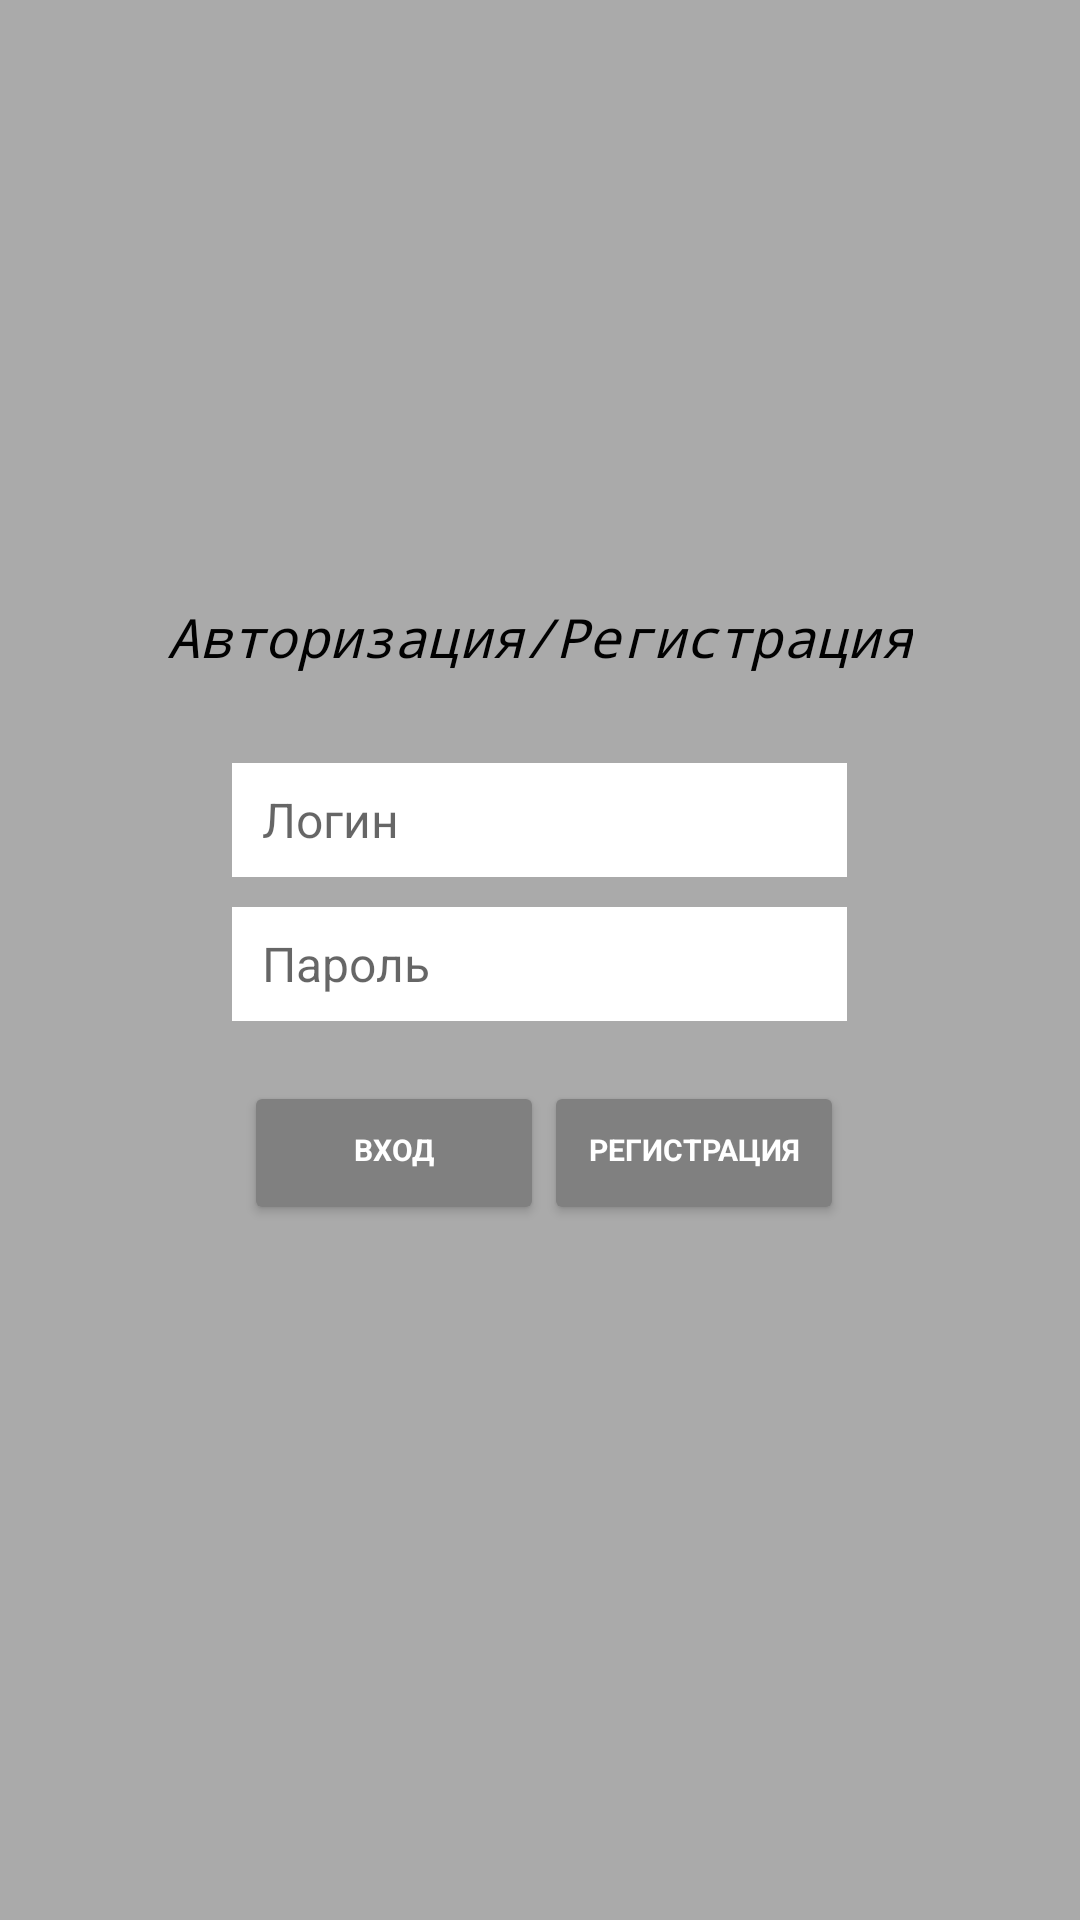

The Android layout XML behind this screen, and the referenced resources:
<!-- AndroidManifest.xml: application theme AppTheme -->
<!-- res/layout/activity_main.xml -->
<?xml version="1.0" encoding="utf-8"?>

<LinearLayout xmlns:android="http://schemas.android.com/apk/res/android"
    xmlns:tools="http://schemas.android.com/tools"
    android:id="@+id/activity_main"
    android:orientation="vertical"
    android:layout_width="match_parent"
    android:layout_height="match_parent"
    android:background="@android:color/background_light"
    android:backgroundTint="@android:color/darker_gray"
    >

        <TextView
            android:layout_width="wrap_content"
            android:layout_height="wrap_content"
            android:layout_gravity="center_horizontal"


            android:layout_marginTop="200dp"
            android:layout_marginBottom="30dp"

            android:text="Авторизация/Регистрация"

            android:fontFamily="monospace"
            android:textColor="@color/colorPrimary"
            android:textSize="18sp"
            android:textStyle="italic" />

        <EditText
            android:id="@+id/login"
            android:layout_gravity="center_horizontal"
            android:layout_width="205dp"
            android:layout_height="38dp"

            android:layout_marginBottom="10dp"
            android:paddingLeft="10dp"

            android:background="@android:color/darker_gray"
            android:backgroundTint="@android:color/background_light"
            android:hint="Логин"
            android:textSize="16dp" />

        <EditText
            android:id="@+id/password"

            android:layout_width="205dp"
            android:layout_height="38dp"
            android:layout_gravity="center_horizontal"
            android:layout_marginBottom="20dp"
            android:paddingLeft="10dp"

            android:background="@android:color/darker_gray"
            android:backgroundTint="@android:color/background_light"
            android:hint="Пароль"
            android:inputType="textPassword"
            android:textSize="16dp" />

    <LinearLayout
        android:layout_width="307dp"
        android:layout_height="wrap_content"
        android:layout_gravity="center"
        android:orientation="horizontal">

        <Button
            android:id="@+id/authorization"
            android:layout_width="wrap_content"
            android:layout_height="wrap_content"
            android:layout_marginLeft="55dp"


            android:width="100dp"
            android:backgroundTint="@android:color/tertiary_text_light"
            android:fontFamily="casual"
            android:text="Вход"
            android:textColor="@android:color/background_light"
            android:textSize="10sp"
            android:textStyle="bold" />

        <Button
                android:id="@+id/registration"
                android:layout_width="wrap_content"
                android:layout_height="wrap_content"


                android:width="100dp"
                android:backgroundTint="@android:color/tertiary_text_light"
                android:fontFamily="casual"
                android:text="Регистрация"
                android:textColor="@android:color/background_light"
                android:textSize="10sp"
                android:textStyle="bold" />
    </LinearLayout>
    <TextView
        android:id="@+id/error"
        android:layout_width="wrap_content"
        android:layout_height="wrap_content"
        android:text="Ошибка"
        android:visibility="invisible"
        android:layout_marginLeft="100dp"
        android:textColor="@android:color/holo_red_dark"/>

</LinearLayout>
<!-- resources referenced by this layout -->
<resources>
  <color name="colorPrimary">#010101</color>
  <style name="AppTheme" parent="Theme.AppCompat.DayNight">
          
          <item name="colorPrimary">@color/design_default_color_primary_dark</item>
          <item name="colorPrimaryDark">@color/colorPrimaryDark</item>
          <item name="colorAccent">@android:color/holo_blue_dark</item>
      </style>
  <color name="colorPrimaryDark">#00574B</color>
</resources>
